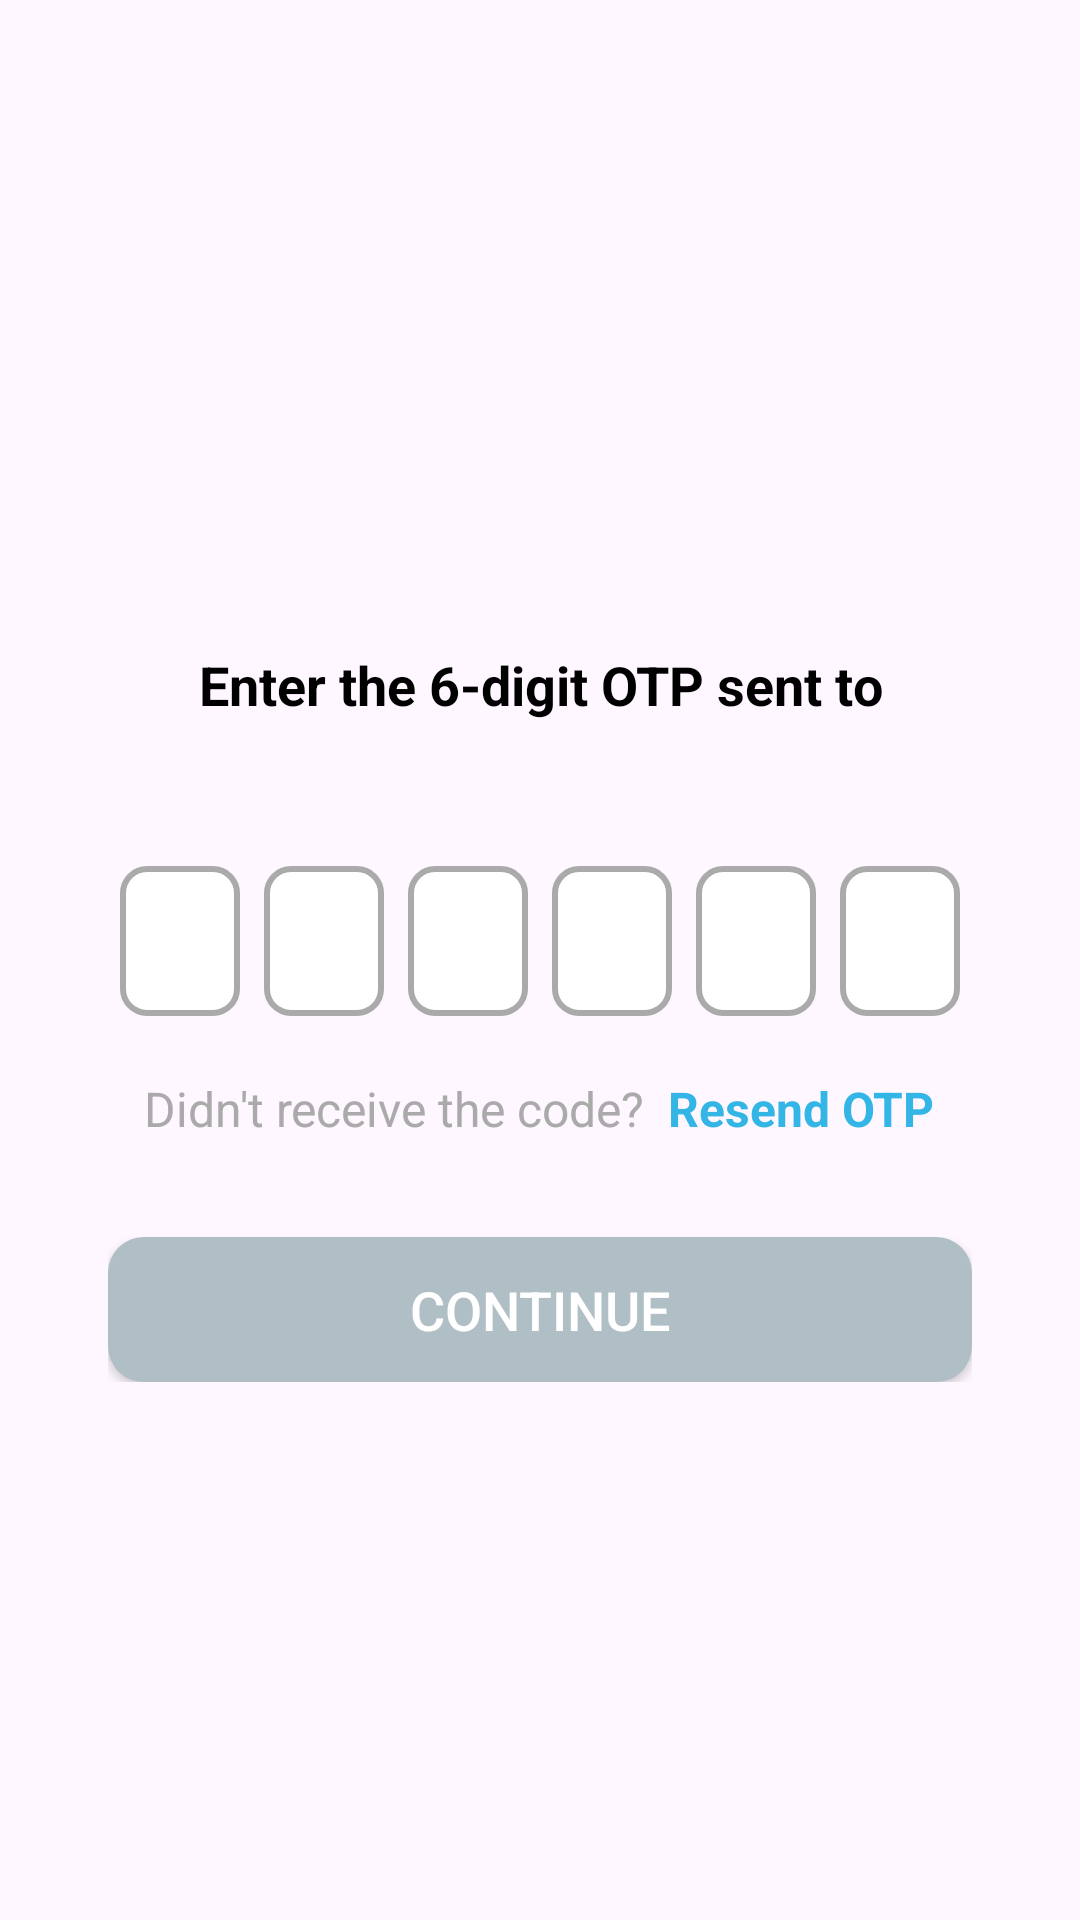

Android layout source for this screen:
<!-- AndroidManifest.xml: application theme Theme.HalloDoc -->
<!-- res/layout/activity_otpverification.xml -->
<?xml version="1.0" encoding="utf-8"?>
<ScrollView xmlns:android="http://schemas.android.com/apk/res/android"
    xmlns:app="http://schemas.android.com/apk/res-auto"
    xmlns:tools="http://schemas.android.com/tools"
    android:layout_width="match_parent"
    android:layout_height="match_parent"
    android:padding="16dp"
    tools:context=".otpverification">

    <LinearLayout
        android:layout_width="match_parent"
        android:layout_height="wrap_content"
        android:orientation="vertical"
        android:gravity="center_horizontal"
        android:layout_marginTop="200dp">

        
        <TextView
            android:id="@+id/otpInstruction"
            android:layout_width="wrap_content"
            android:layout_height="wrap_content"
            android:text="Enter the 6-digit OTP sent to"
            android:textSize="18sp"
            android:textColor="@android:color/black"
            android:textStyle="bold"
            android:gravity="center"
            />

        

        <TextView
            android:id="@+id/mobileNumber"
            android:layout_width="wrap_content"
            android:layout_height="wrap_content"
            android:textSize="18sp"
            android:textColor="@android:color/black"
            android:textStyle="bold"
            android:layout_marginTop="4dp"
            android:gravity="center"
            />

        
        <LinearLayout
            android:layout_width="wrap_content"
            android:layout_height="wrap_content"
            android:layout_marginTop="16dp"
            android:orientation="horizontal"
            android:gravity="center_horizontal"
            android:weightSum="6">

            
            <EditText
                android:id="@+id/input1"
                android:layout_width="40dp"
                android:layout_height="50dp"
                android:layout_weight="1"
                android:layout_margin="4dp"
                android:background="@drawable/otp_edittext_backfround"
                android:gravity="center"
                android:inputType="number"
                android:maxLength="1"
                android:textSize="24sp"
                android:importantForAccessibility="no" />

            <EditText
                android:id="@+id/input2"
                android:layout_width="40dp"
                android:layout_height="50dp"
                android:layout_weight="1"
                android:layout_margin="4dp"
                android:background="@drawable/otp_edittext_backfround"
                android:gravity="center"
                android:inputType="number"
                android:maxLength="1"
                android:textSize="24sp"
                android:importantForAccessibility="no" />

            <EditText
                android:id="@+id/input3"
                android:layout_width="40dp"
                android:layout_height="50dp"
                android:layout_weight="1"
                android:layout_margin="4dp"
                android:background="@drawable/otp_edittext_backfround"
                android:gravity="center"
                android:inputType="number"
                android:maxLength="1"
                android:textSize="24sp"
                android:importantForAccessibility="no" />

            <EditText
                android:id="@+id/input4"
                android:layout_width="40dp"
                android:layout_height="50dp"
                android:layout_weight="1"
                android:layout_margin="4dp"
                android:background="@drawable/otp_edittext_backfround"
                android:gravity="center"
                android:inputType="number"
                android:maxLength="1"
                android:textSize="24sp"
                android:importantForAccessibility="no" />

            <EditText
                android:id="@+id/input5"
                android:layout_width="40dp"
                android:layout_height="50dp"
                android:layout_weight="1"
                android:layout_margin="4dp"
                android:background="@drawable/otp_edittext_backfround"
                android:gravity="center"
                android:inputType="number"
                android:maxLength="1"
                android:textSize="24sp"
                android:importantForAccessibility="no" />

            <EditText
                android:id="@+id/input6"
                android:layout_width="40dp"
                android:layout_height="50dp"
                android:layout_weight="1"
                android:layout_margin="4dp"
                android:background="@drawable/otp_edittext_backfround"
                android:gravity="center"
                android:inputType="number"
                android:maxLength="1"
                android:textSize="24sp"
                android:importantForAccessibility="no" />

        </LinearLayout>

        

        <LinearLayout
            android:layout_width="wrap_content"
            android:layout_height="wrap_content"
            android:layout_marginTop="16dp"
            android:orientation="horizontal"
            android:gravity="center_horizontal">

            <TextView
                android:id="@+id/resendLink"
                android:layout_width="wrap_content"
                android:layout_height="wrap_content"
                android:text="Didn't receive the code? "
                android:textSize="16sp"
                android:textColor="@android:color/darker_gray" />

            <TextView
                android:id="@+id/resend"
                android:layout_width="wrap_content"
                android:layout_height="wrap_content"
                android:text="Resend OTP"
                android:textSize="16sp"
                android:textColor="@android:color/holo_blue_light"
                android:layout_marginStart="4dp"
                android:textStyle="bold"
                android:clickable="true" />

        </LinearLayout>

        

        
        <FrameLayout
            android:layout_width="match_parent"
            android:layout_height="wrap_content"
            android:layout_marginTop="32dp"
            android:layout_marginStart="20dp"
            android:layout_marginEnd="20dp">

            
            <Button
                android:id="@+id/continueButton"
                android:layout_width="match_parent"
                android:layout_height="wrap_content"
                android:text="Continue"
                android:background="@drawable/button_background"
                android:textColor="@android:color/white"
                android:textSize="18sp" />

            
            <ProgressBar
                android:id="@+id/progressBar"
                android:layout_width="wrap_content"
                android:layout_height="wrap_content"
                android:layout_gravity="center"
                android:visibility="gone" />

        </FrameLayout>
    </LinearLayout>

</ScrollView>
<!-- resources referenced by this layout -->
<resources>
  <!-- drawable button_background (drawable) -->
  <?xml version="1.0" encoding="utf-8"?>
  <shape xmlns:android="http://schemas.android.com/apk/res/android"
      android:shape="rectangle">
  
      <corners android:radius="12dp"/> 
      <solid android:color="#B0BEC5"/> 
  
      <padding
          android:left="16dp"
          android:right="16dp"
          android:top="12dp"
          android:bottom="12dp"/>
  </shape>
  <!-- drawable otp_edittext_backfround (drawable) -->
  <?xml version="1.0" encoding="utf-8"?>
  <shape xmlns:android="http://schemas.android.com/apk/res/android"
      android:shape="rectangle">
  
      
      <solid android:color="@android:color/white" />
  
      
      <stroke
          android:width="2dp"
          android:color="@android:color/darker_gray" />
  
      
      <corners android:radius="8dp" />
  
      
      <padding
          android:left="8dp"
          android:right="8dp"
          android:top="8dp"
          android:bottom="8dp" />
  
  </shape>
  <style name="Theme.HalloDoc" parent="Base.Theme.HalloDoc" />
  <style name="Base.Theme.HalloDoc" parent="Theme.Material3.DayNight.NoActionBar">
  
      </style>
</resources>
